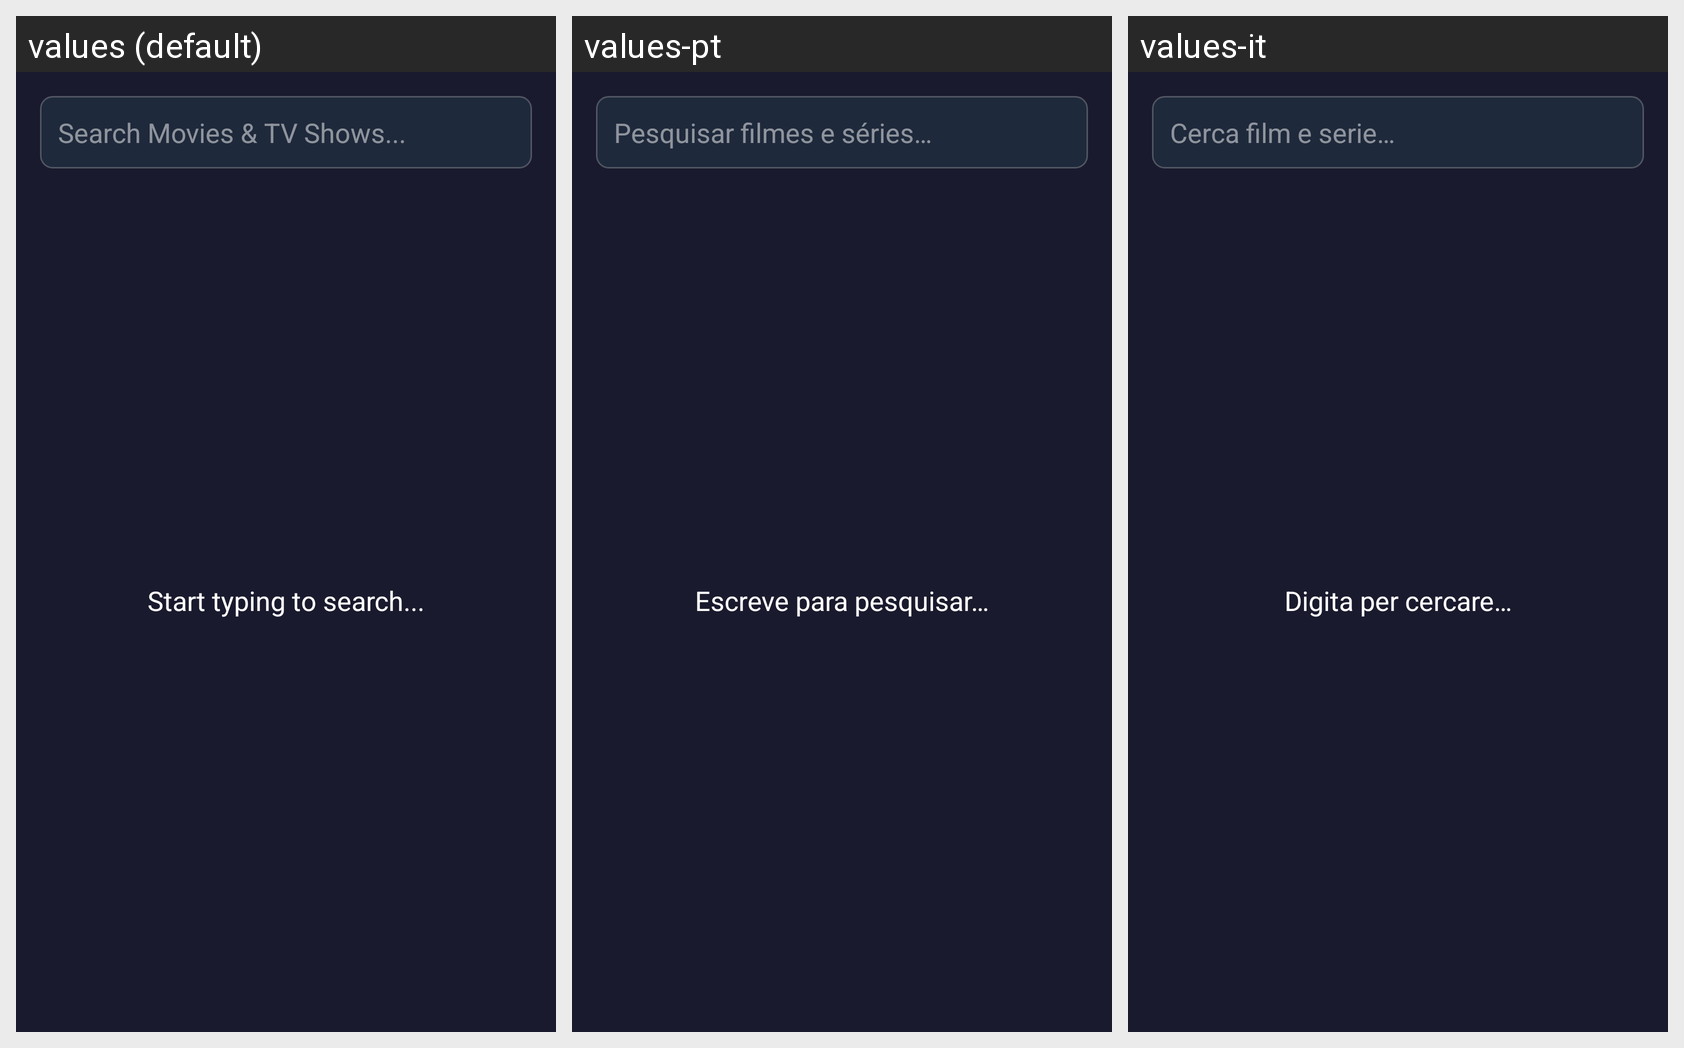

This grid shows one Android layout under several languages. Give, for every string resource on the screen, its name, the default text and each shown locale's text.
Android screen res/layout/activity_debrid_search.xml rendered under 3 locales, left to right: values (default), values-pt, values-it. Device: Nexus 5 (rendered at 1080×1920; each locale shown at half size, 540×960, under a caption strip naming it); theme AppTheme.
Other locales in the repository, not shown: values-de, values-es, values-fr.
Strings drawn on this screen, with the default value and each locale's value (text and hints the layout hard-codes, and strings that could not be matched under every locale, appear in the picture but are not listed):

ui_search_movies_tv_shows
  values: Search Movies & TV Shows...
  values-pt: Pesquisar filmes e séries…
  values-it: Cerca film e serie…

ui_start_typing_to_search
  values: Start typing to search...
  values-pt: Escreve para pesquisar…
  values-it: Digita per cercare…
